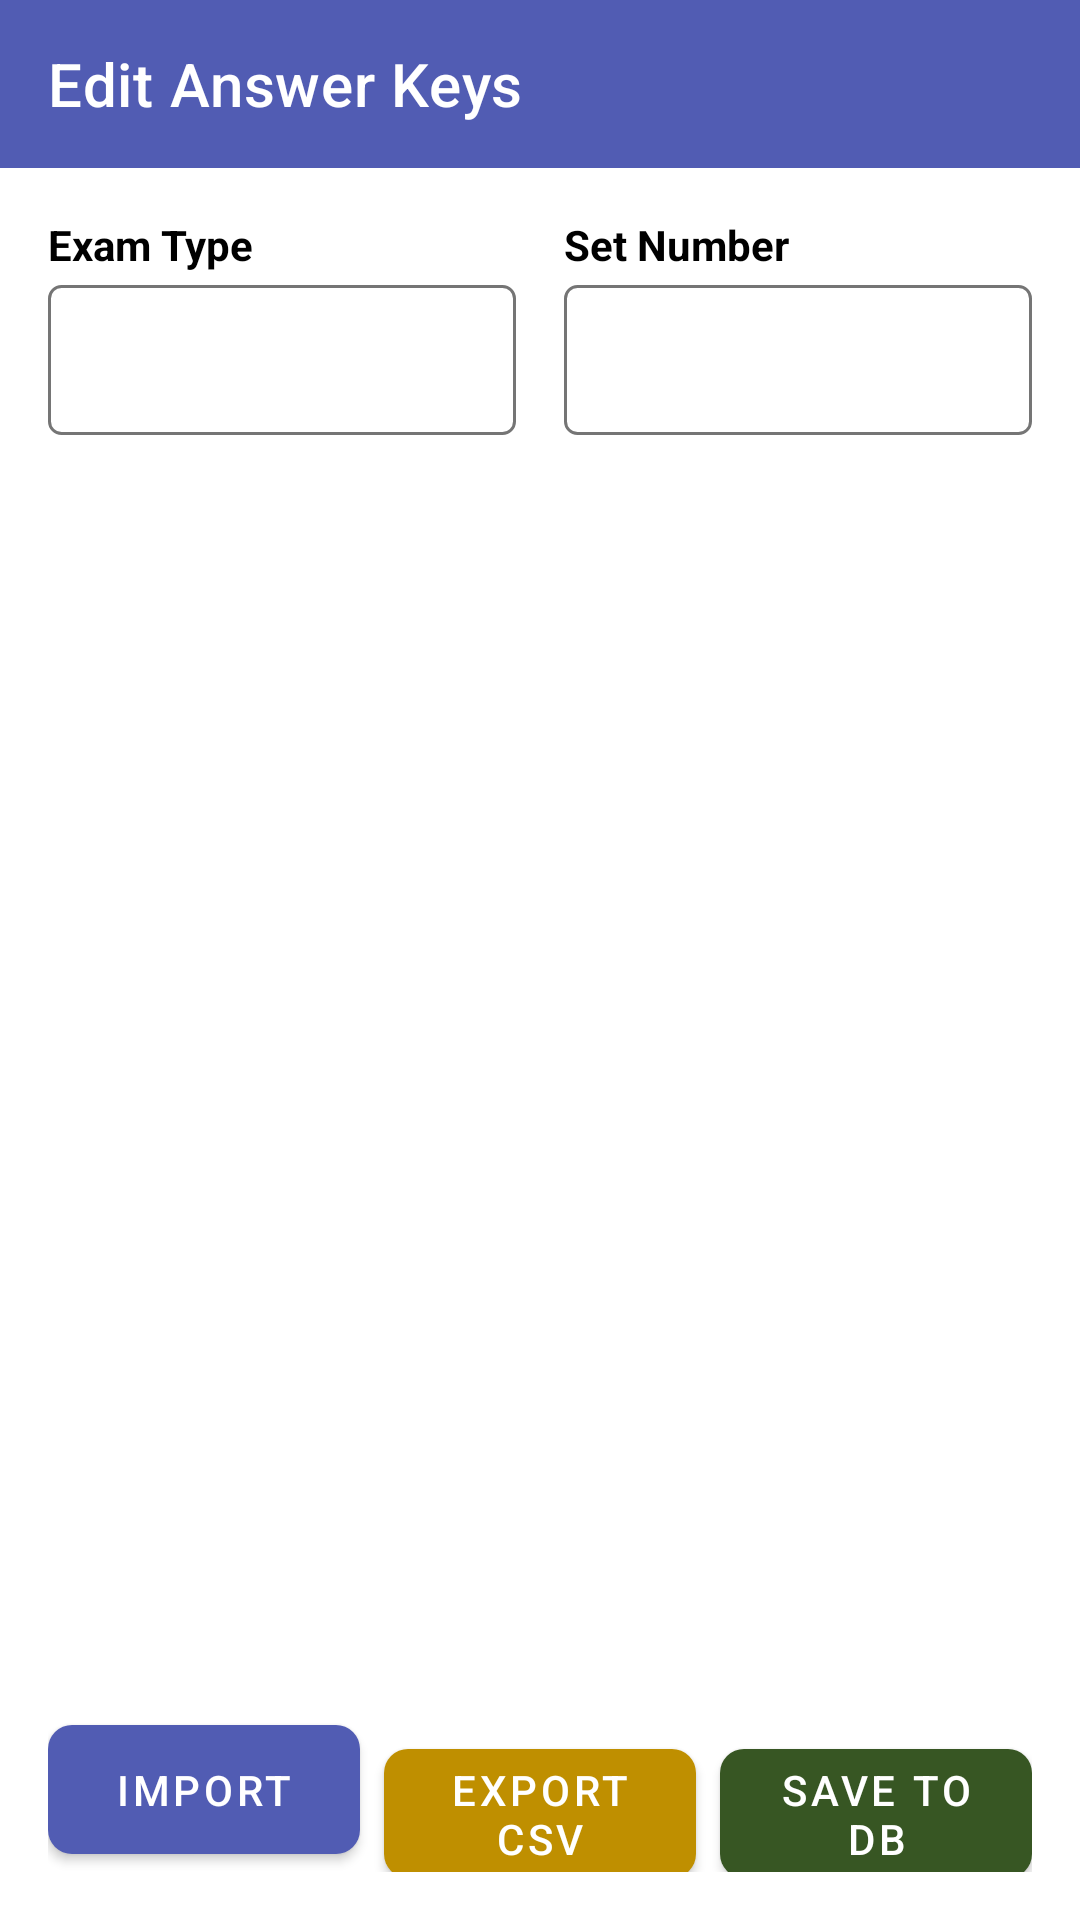

Here is an Android app screen rendered from its layout file. Give the layout XML and the strings, colors and styles it references.
<!-- AndroidManifest.xml: activity theme Theme.MaterialComponents.Light.NoActionBar -->
<!-- res/layout/activity_edit_answer_key.xml -->
<?xml version="1.0" encoding="utf-8"?>
<androidx.constraintlayout.widget.ConstraintLayout xmlns:android="http://schemas.android.com/apk/res/android"
    xmlns:app="http://schemas.android.com/apk/res-auto"
    android:layout_width="match_parent"
    android:layout_height="match_parent"
    android:background="@color/white">

    <com.google.android.material.appbar.AppBarLayout
        android:id="@+id/appBar"
        android:layout_width="match_parent"
        android:layout_height="wrap_content"
        app:layout_constraintTop_toTopOf="parent">

        <androidx.appcompat.widget.Toolbar
            android:id="@+id/toolbar"
            android:layout_width="match_parent"
            android:layout_height="?attr/actionBarSize"
            android:background="#515CB3"
            app:title="Edit Answer Keys"
            app:titleTextColor="@android:color/white" />
    </com.google.android.material.appbar.AppBarLayout>

    <LinearLayout
        android:id="@+id/spinnersContainer"
        android:layout_width="match_parent"
        android:layout_height="wrap_content"
        android:layout_margin="16dp"
        android:orientation="horizontal"
        android:weightSum="2"
        app:layout_constraintTop_toBottomOf="@id/appBar">

        <LinearLayout
            android:layout_width="0dp"
            android:layout_height="wrap_content"
            android:layout_marginEnd="8dp"
            android:layout_weight="1"
            android:orientation="vertical">

            <TextView
                android:layout_width="wrap_content"
                android:layout_height="wrap_content"
                android:text="Exam Type"
                android:textColor="@color/black"
                android:textStyle="bold" />

            <Spinner
                android:id="@+id/spExamType"
                android:layout_width="match_parent"
                android:layout_height="50dp"
                android:layout_marginTop="4dp"
                android:background="@drawable/bg_spinner_outlined" />
        </LinearLayout>

        <LinearLayout
            android:layout_width="0dp"
            android:layout_height="wrap_content"
            android:layout_marginStart="8dp"
            android:layout_weight="1"
            android:orientation="vertical">

            <TextView
                android:layout_width="wrap_content"
                android:layout_height="wrap_content"
                android:text="Set Number"
                android:textColor="@color/black"
                android:textStyle="bold" />

            <Spinner
                android:id="@+id/spSetNumber"
                android:layout_width="match_parent"
                android:layout_height="50dp"
                android:layout_marginTop="4dp"
                android:background="@drawable/bg_spinner_outlined" />
        </LinearLayout>
    </LinearLayout>

    <ScrollView
        android:layout_width="match_parent"
        android:layout_height="0dp"
        android:layout_marginHorizontal="16dp"
        android:layout_marginTop="8dp"
        android:layout_marginBottom="16dp"
        app:layout_constraintBottom_toTopOf="@id/bottomButtons"
        app:layout_constraintTop_toBottomOf="@id/spinnersContainer">

        <LinearLayout
            android:id="@+id/gridContainer"
            android:layout_width="match_parent"
            android:layout_height="wrap_content"
            android:orientation="vertical" />
    </ScrollView>

    <LinearLayout
        android:id="@+id/bottomButtons"
        android:layout_width="match_parent"
        android:layout_height="wrap_content"
        android:layout_margin="16dp"
        android:orientation="horizontal"
        android:weightSum="3"
        app:layout_constraintBottom_toBottomOf="parent">

        <com.google.android.material.button.MaterialButton
            android:id="@+id/btnImport"
            android:layout_width="0dp"
            android:layout_height="55dp"
            android:layout_marginEnd="4dp"
            android:layout_weight="1"
            android:text="Import"
            app:backgroundTint="#515CB3"
            app:cornerRadius="8dp" />

        <com.google.android.material.button.MaterialButton
            android:id="@+id/btnExportCsv"
            android:layout_width="0dp"
            android:layout_height="55dp"
            android:layout_marginHorizontal="4dp"
            android:layout_weight="1"
            android:text="Export CSV"
            app:backgroundTint="#BF8F00"
            app:cornerRadius="8dp" />

        <com.google.android.material.button.MaterialButton
            android:id="@+id/btnSave"
            android:layout_width="0dp"
            android:layout_height="55dp"
            android:layout_marginStart="4dp"
            android:layout_weight="1"
            android:text="Save to DB"
            app:backgroundTint="#375623"
            app:cornerRadius="8dp" />
    </LinearLayout>
</androidx.constraintlayout.widget.ConstraintLayout>
<!-- resources referenced by this layout -->
<resources>
  <!-- drawable bg_spinner_outlined (drawable) -->
  <?xml version="1.0" encoding="utf-8"?>
  <selector xmlns:android="http://schemas.android.com/apk/res/android">
  
      
      <item android:state_pressed="true">
          <shape android:shape="rectangle">
              <solid android:color="@android:color/transparent" />
              
              <stroke android:width="2dp" android:color="?attr/colorPrimary" />
              <corners android:radius="4dp" />
          </shape>
      </item>
  
      
      <item>
          <shape android:shape="rectangle">
              <solid android:color="@android:color/transparent" />
              
              <stroke android:width="1dp" android:color="#8A000000" />
              <corners android:radius="4dp" />
          </shape>
      </item>
  
  </selector>
  <!-- not gathered from this repository: default colours our renderer supplied (Android Studio template values) -->
  <color name="black">#FF000000</color>
  <color name="white">#FFFFFFFF</color>
</resources>
